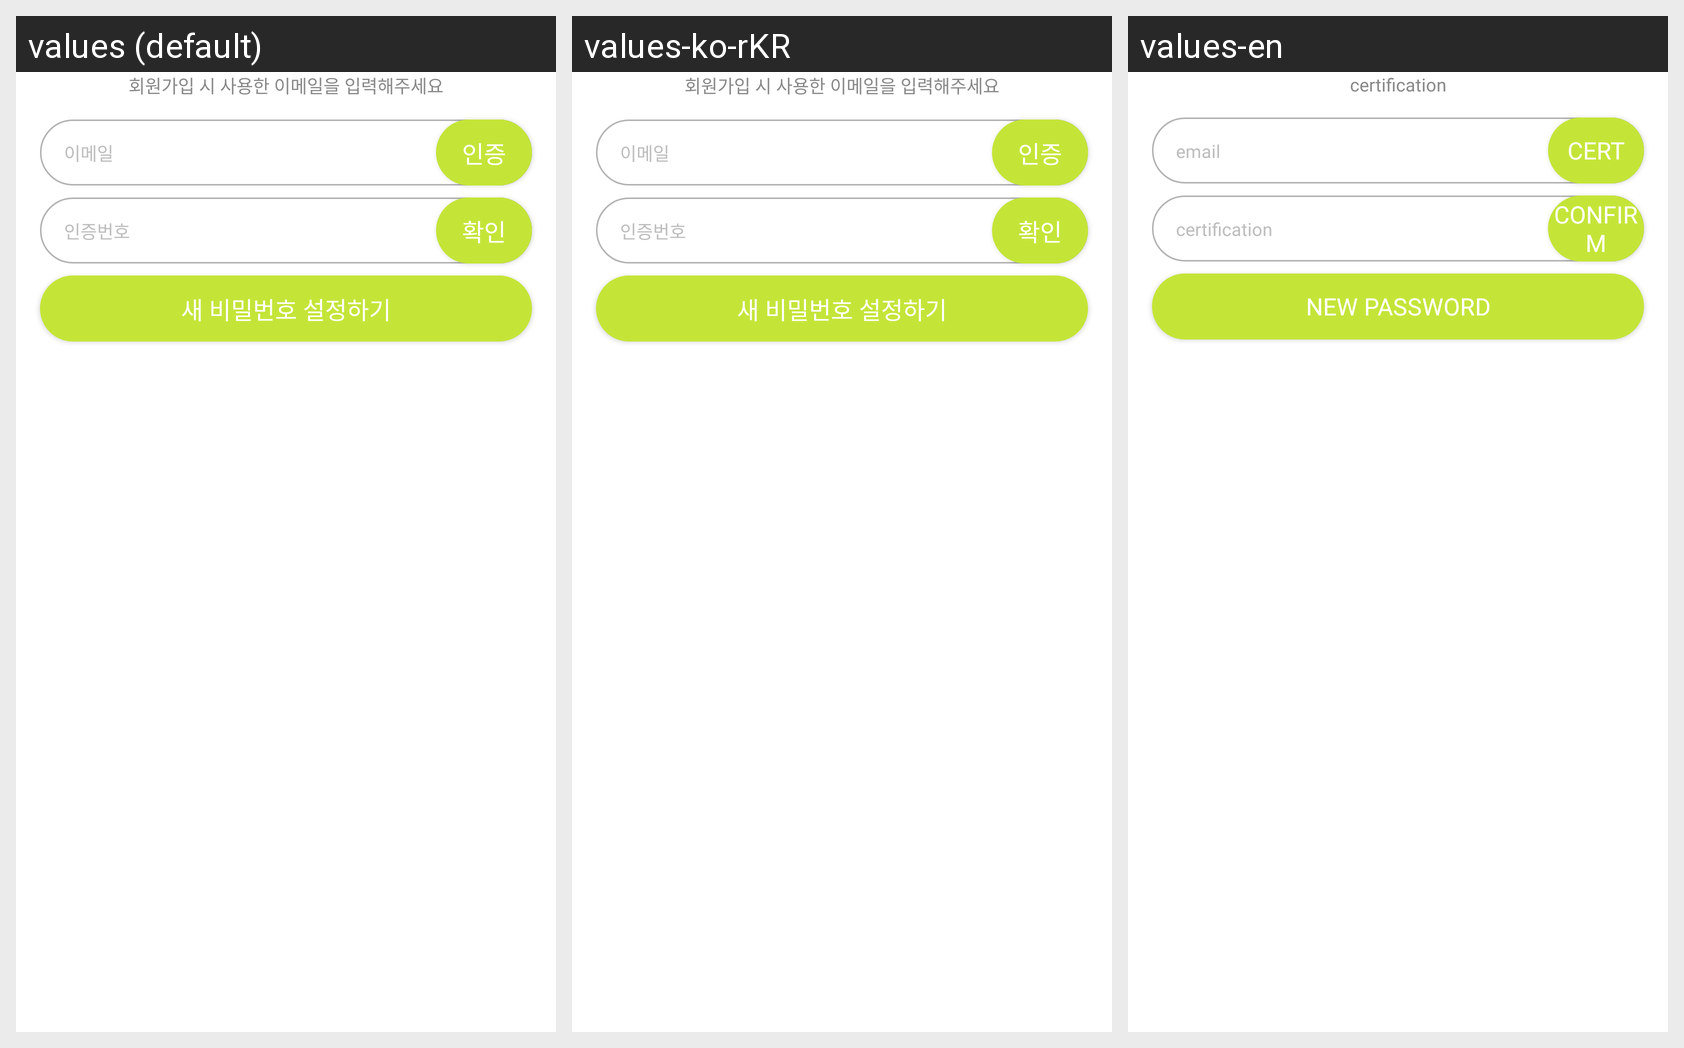

Locale-by-locale string values for the Android screen shown in this grid:
Android screen res/layout/fragment_password_forgot.xml rendered under 3 locales, left to right: values (default), values-ko-rKR, values-en. Device: Nexus 5 (rendered at 1080×1920; each locale shown at half size, 540×960, under a caption strip naming it); theme AppTheme.
Strings drawn on this screen, with the default value and each locale's value (text and hints the layout hard-codes, and strings that could not be matched under every locale, appear in the picture but are not listed):

find_password_email
  values: 회원가입 시 사용한 이메일을 입력해주세요
  values-ko-rKR: 회원가입 시 사용한 이메일을 입력해주세요
  values-en: certification

email
  values: 이메일
  values-ko-rKR: 이메일
  values-en: email

cert
  values: 인증
  values-ko-rKR: 인증
  values-en: cert

certification
  values: 인증번호
  values-ko-rKR: 인증번호
  values-en: certification

ok
  values: 확인
  values-ko-rKR: 확인
  values-en: confirm

new_password
  values: 새 비밀번호 설정하기
  values-ko-rKR: 새 비밀번호 설정하기
  values-en: New Password
